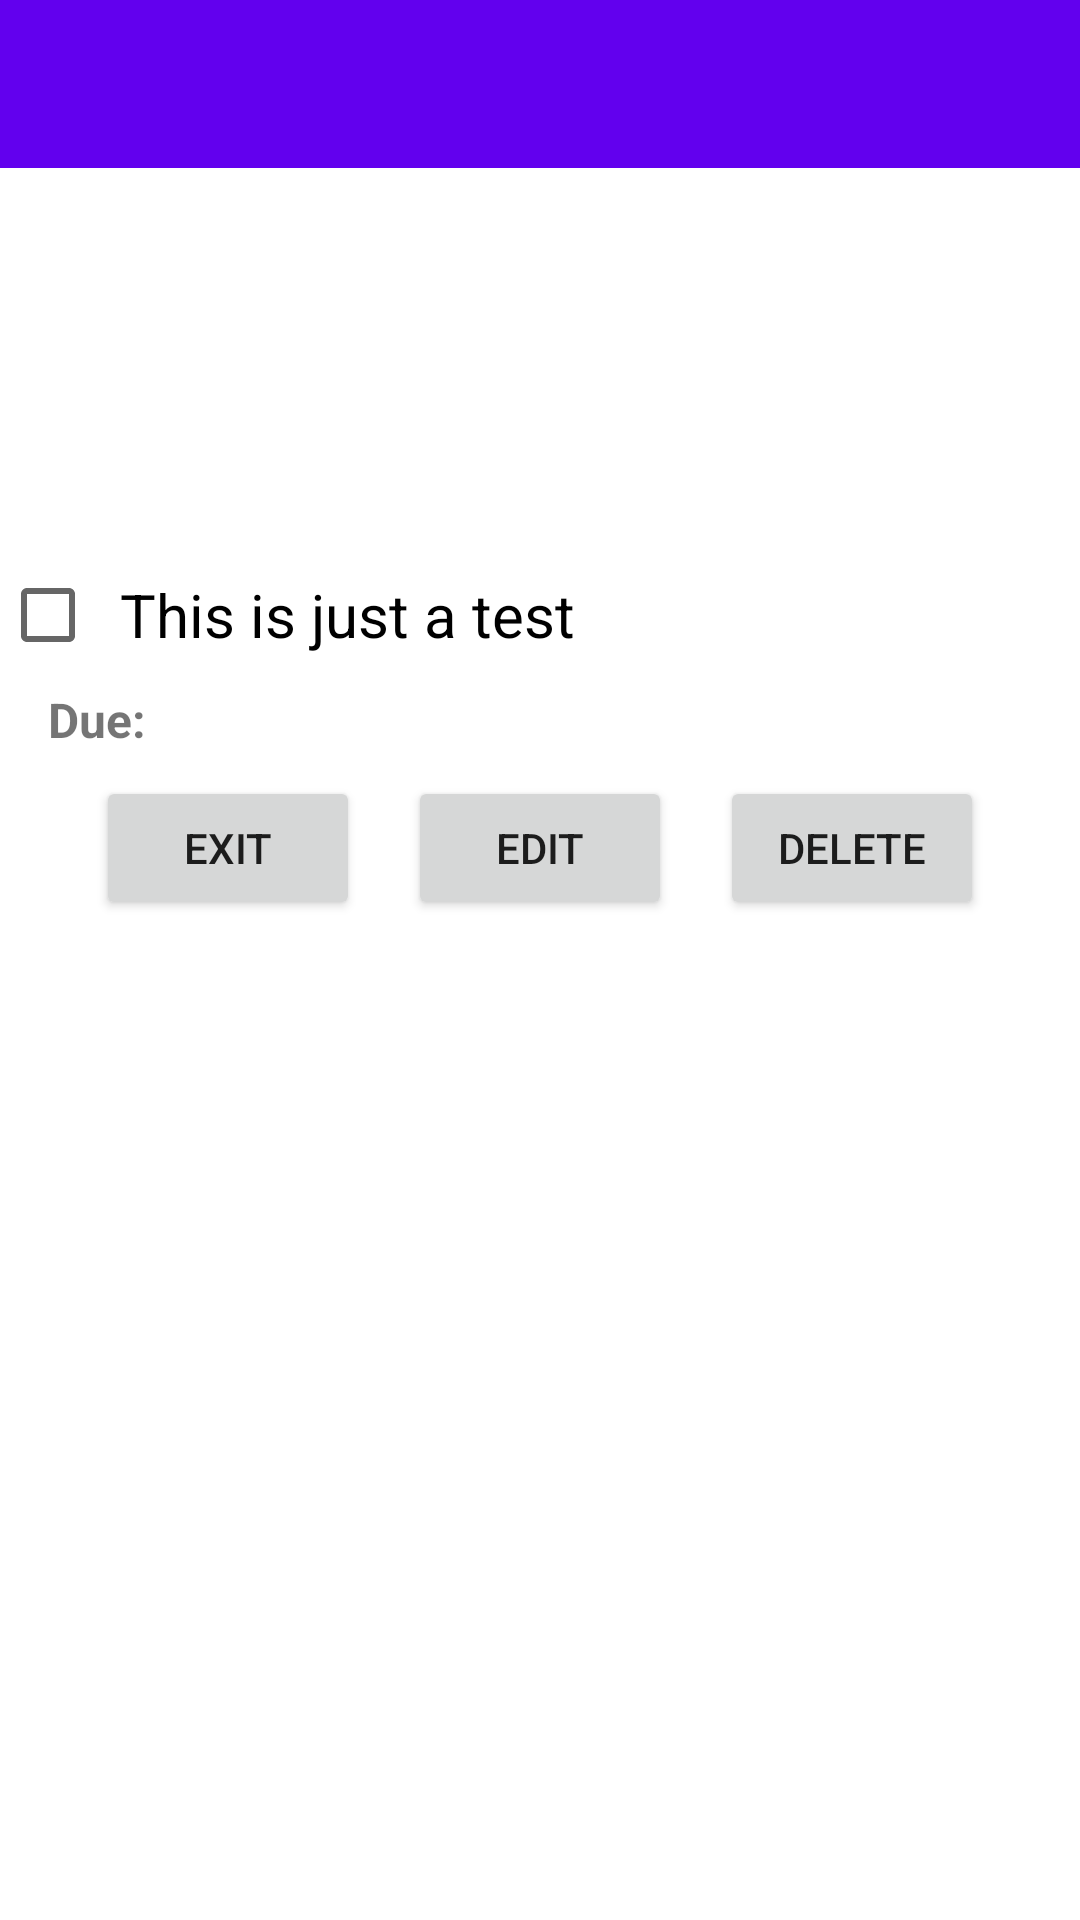

Here is an Android app screen rendered from its layout file. Give the layout XML and the strings, colors and styles it references.
<!-- AndroidManifest.xml: application theme Theme.ChecklistApp -->
<!-- res/layout/dialog_view_checklist.xml -->
<?xml version="1.0" encoding="utf-8"?>
<androidx.constraintlayout.widget.ConstraintLayout xmlns:android="http://schemas.android.com/apk/res/android"
    xmlns:app="http://schemas.android.com/apk/res-auto"
    xmlns:tools="http://schemas.android.com/tools"
    android:layout_width="match_parent"
    android:layout_height="match_parent"
    tools:context=".ViewChecklistDialog">

    <LinearLayout
        android:layout_width="match_parent"
        android:layout_height="match_parent"
        android:orientation="vertical">

        <androidx.appcompat.widget.Toolbar
            android:id="@+id/toolbar2"
            android:layout_width="match_parent"
            android:layout_height="wrap_content"
            android:background="?attr/colorPrimary"
            android:minHeight="?attr/actionBarSize"
            android:theme="?attr/actionBarTheme" />

        <TextView
            android:id="@+id/priorityTextView"
            android:layout_width="match_parent"
            android:layout_height="wrap_content"
            android:gravity="center"
            android:textSize="20sp" />

        <ImageView
            android:id="@+id/priorityImageView"
            android:layout_width="match_parent"
            android:layout_height="98dp"
            app:srcCompat="@drawable/priority_high_image" />

        <CheckBox
            android:id="@+id/taskCheckboxView"
            android:layout_width="match_parent"
            android:layout_height="wrap_content"
            android:clickable="false"
            android:paddingStart="8dp"
            android:text="This is just a test"
            android:textSize="20sp" />

        <LinearLayout
            android:layout_width="match_parent"
            android:layout_height="wrap_content"
            android:orientation="horizontal">

            <TextView
                android:id="@+id/textView3"
                android:layout_width="wrap_content"
                android:layout_height="wrap_content"
                android:paddingStart="16dp"
                android:paddingEnd="5dp"
                android:text="@string/addDateString"
                android:textSize="16sp"
                android:textStyle="bold" />

            <TextView
                android:id="@+id/dueDateTextView"
                android:layout_width="match_parent"
                android:layout_height="wrap_content"
                android:textSize="16sp" />
        </LinearLayout>

        <TableLayout
            android:layout_width="match_parent"
            android:layout_height="match_parent">

            <TableRow
                android:layout_width="match_parent"
                android:layout_height="match_parent"
                android:gravity="center">

                <Button
                    android:id="@+id/exitViewBtn"
                    android:layout_width="wrap_content"
                    android:layout_height="wrap_content"
                    android:layout_margin="8dp"
                    android:text="@string/exitString" />

                <Button
                    android:id="@+id/editBtn"
                    android:layout_width="wrap_content"
                    android:layout_height="wrap_content"
                    android:layout_margin="8dp"
                    android:text="@string/editString" />

                <Button
                    android:id="@+id/deleteBtn"
                    android:layout_width="wrap_content"
                    android:layout_height="wrap_content"
                    android:layout_margin="8dp"
                    android:text="@string/deleteString" />

            </TableRow>
        </TableLayout>

    </LinearLayout>

</androidx.constraintlayout.widget.ConstraintLayout>
<!-- resources referenced by this layout -->
<resources>
  <string name="addDateString">Due:</string>
  <string name="deleteString">Delete</string>
  <string name="editString">Edit</string>
  <string name="exitString">Exit</string>
  <style name="Theme.ChecklistApp" parent="Theme.MaterialComponents.DayNight.DarkActionBar">
          
          <item name="colorPrimary">@color/purple_500</item>
          <item name="colorPrimaryVariant">@color/purple_700</item>
          <item name="colorOnPrimary">@color/white</item>
          
          <item name="colorSecondary">@color/teal_200</item>
          <item name="colorSecondaryVariant">@color/teal_700</item>
          <item name="colorOnSecondary">@color/black</item>
          
          <item name="android:statusBarColor" tools:targetApi="l">?attr/colorPrimaryVariant</item>
          
      </style>
  <!-- not gathered from this repository: default colours our renderer supplied (Android Studio template values) -->
  <color name="purple_500">#FF6200EE</color>
  <color name="purple_700">#FF3700B3</color>
  <color name="teal_200">#FF03DAC5</color>
  <color name="teal_700">#FF018786</color>
  <color name="black">#FF000000</color>
  <color name="white">#FFFFFFFF</color>
</resources>
